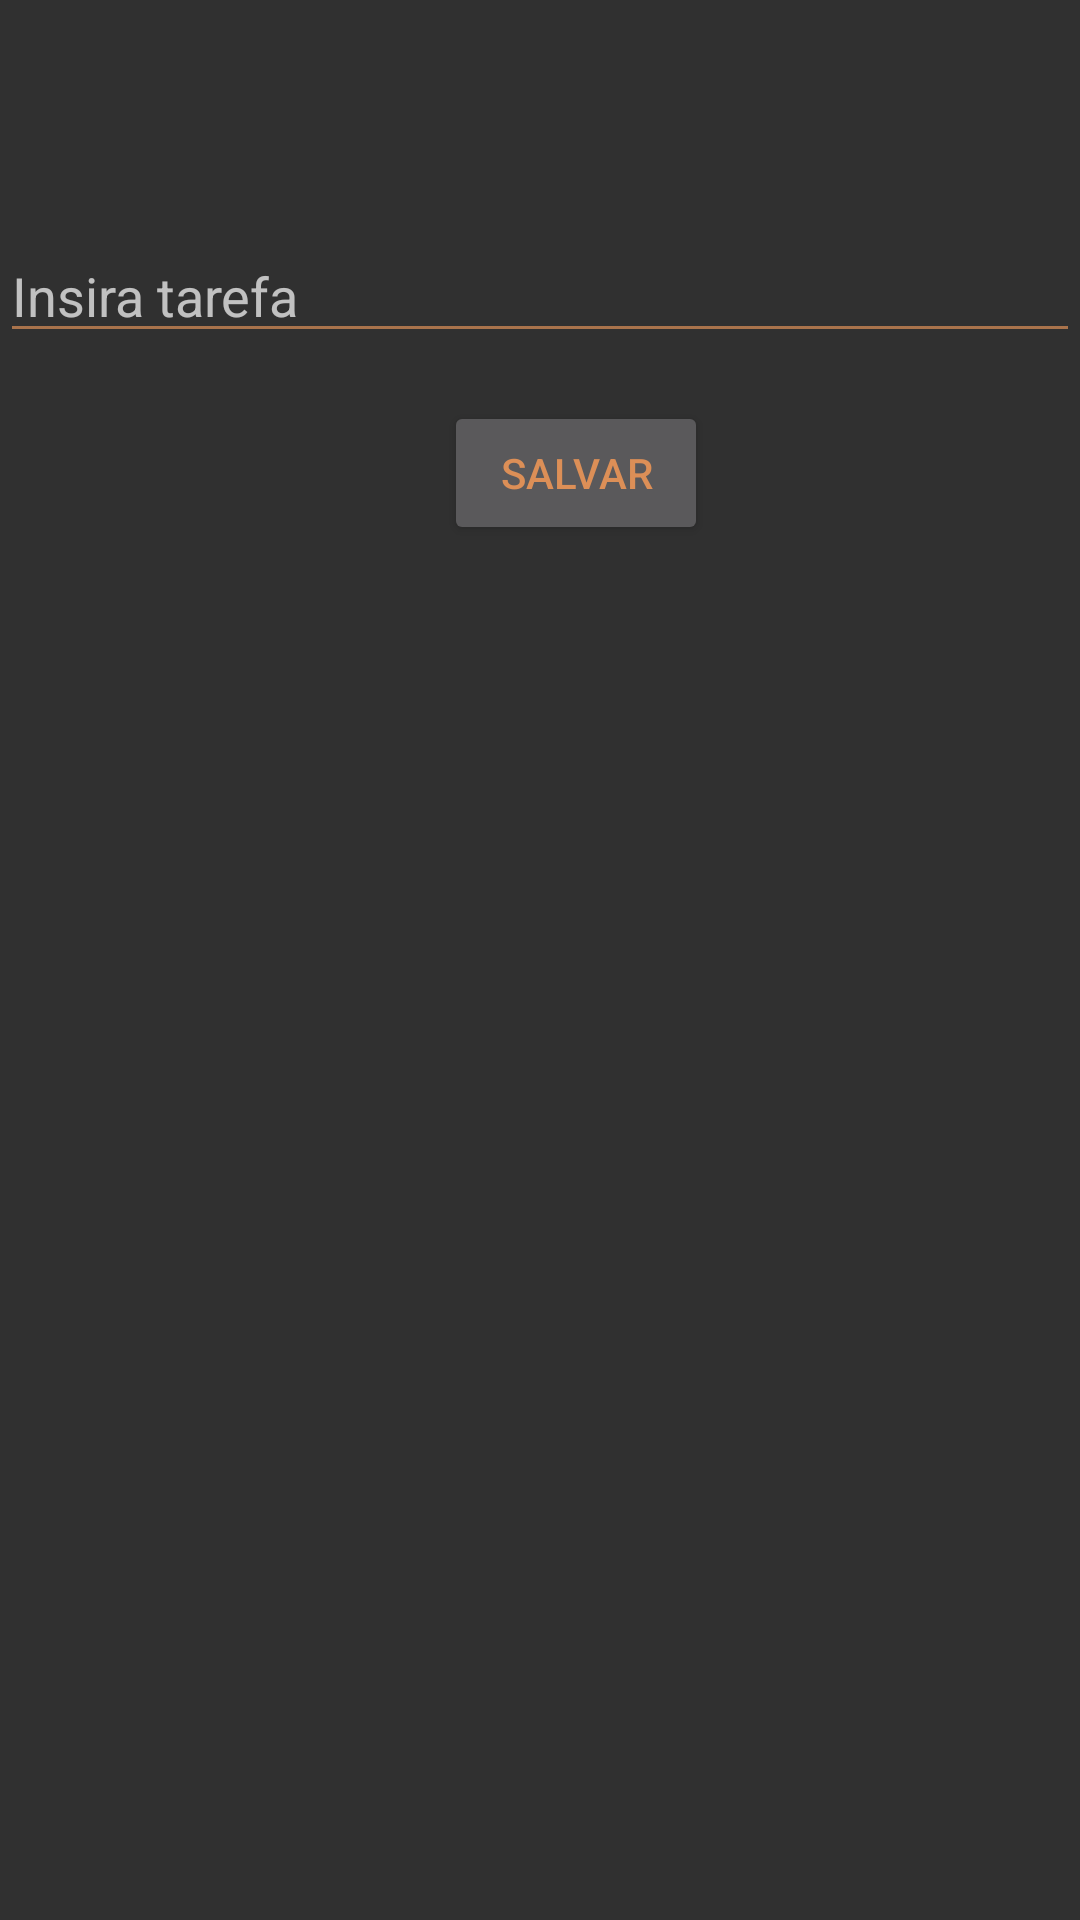

Layout XML and referenced resources for this Android screen:
<!-- AndroidManifest.xml: application theme AppTheme -->
<!-- res/layout/activity_addtarefa.xml -->
<?xml version="1.0" encoding="utf-8"?>
<android.support.constraint.ConstraintLayout xmlns:android="http://schemas.android.com/apk/res/android"
    xmlns:app="http://schemas.android.com/apk/res-auto"
    xmlns:tools="http://schemas.android.com/tools"
    android:layout_width="match_parent"
    android:layout_height="match_parent"
    tools:context=".addtarefa">

    <EditText
        android:id="@+id/Tarefa"
        android:layout_width="fill_parent"
        android:layout_height="wrap_content"
        android:layout_centerInParent="true"
        android:layout_marginBottom="456dp"
        android:layout_marginTop="10dp"
        android:hint="Insira tarefa"
        app:layout_constraintBottom_toBottomOf="parent"
        app:layout_constraintEnd_toEndOf="parent"
        app:layout_constraintHorizontal_bias="0.0"
        app:layout_constraintStart_toStartOf="parent"
        app:layout_constraintTop_toTopOf="parent" />

    <Button
        android:id="@+id/salvar"
        android:layout_width="wrap_content"
        android:layout_height="wrap_content"
        android:layout_marginBottom="176dp"
        android:layout_marginEnd="148dp"
        android:layout_marginLeft="148dp"
        android:layout_marginRight="148dp"
        android:layout_marginStart="148dp"
        android:layout_marginTop="16dp"
        android:text="Salvar"
        app:layout_constraintBottom_toBottomOf="parent"
        app:layout_constraintEnd_toEndOf="parent"
        app:layout_constraintHorizontal_bias="0.0"
        app:layout_constraintStart_toStartOf="parent"
        app:layout_constraintTop_toBottomOf="@+id/Tarefa"
        app:layout_constraintVertical_bias="0.0" />

</android.support.constraint.ConstraintLayout>
<!-- resources referenced by this layout -->
<resources>
  <style name="AppTheme" parent="Theme.AppCompat.NoActionBar">
          
          <item name="colorPrimary">@color/colorPrimary</item>
          <item name="colorPrimaryDark">@color/colorPrimaryDark</item>
          <item name="colorAccent">@color/colorAccent</item>
      </style>
  <color name="colorPrimary">#e67112</color>
  <color name="colorPrimaryDark">#bf7628</color>
  <color name="colorAccent">#e67112</color>
</resources>
